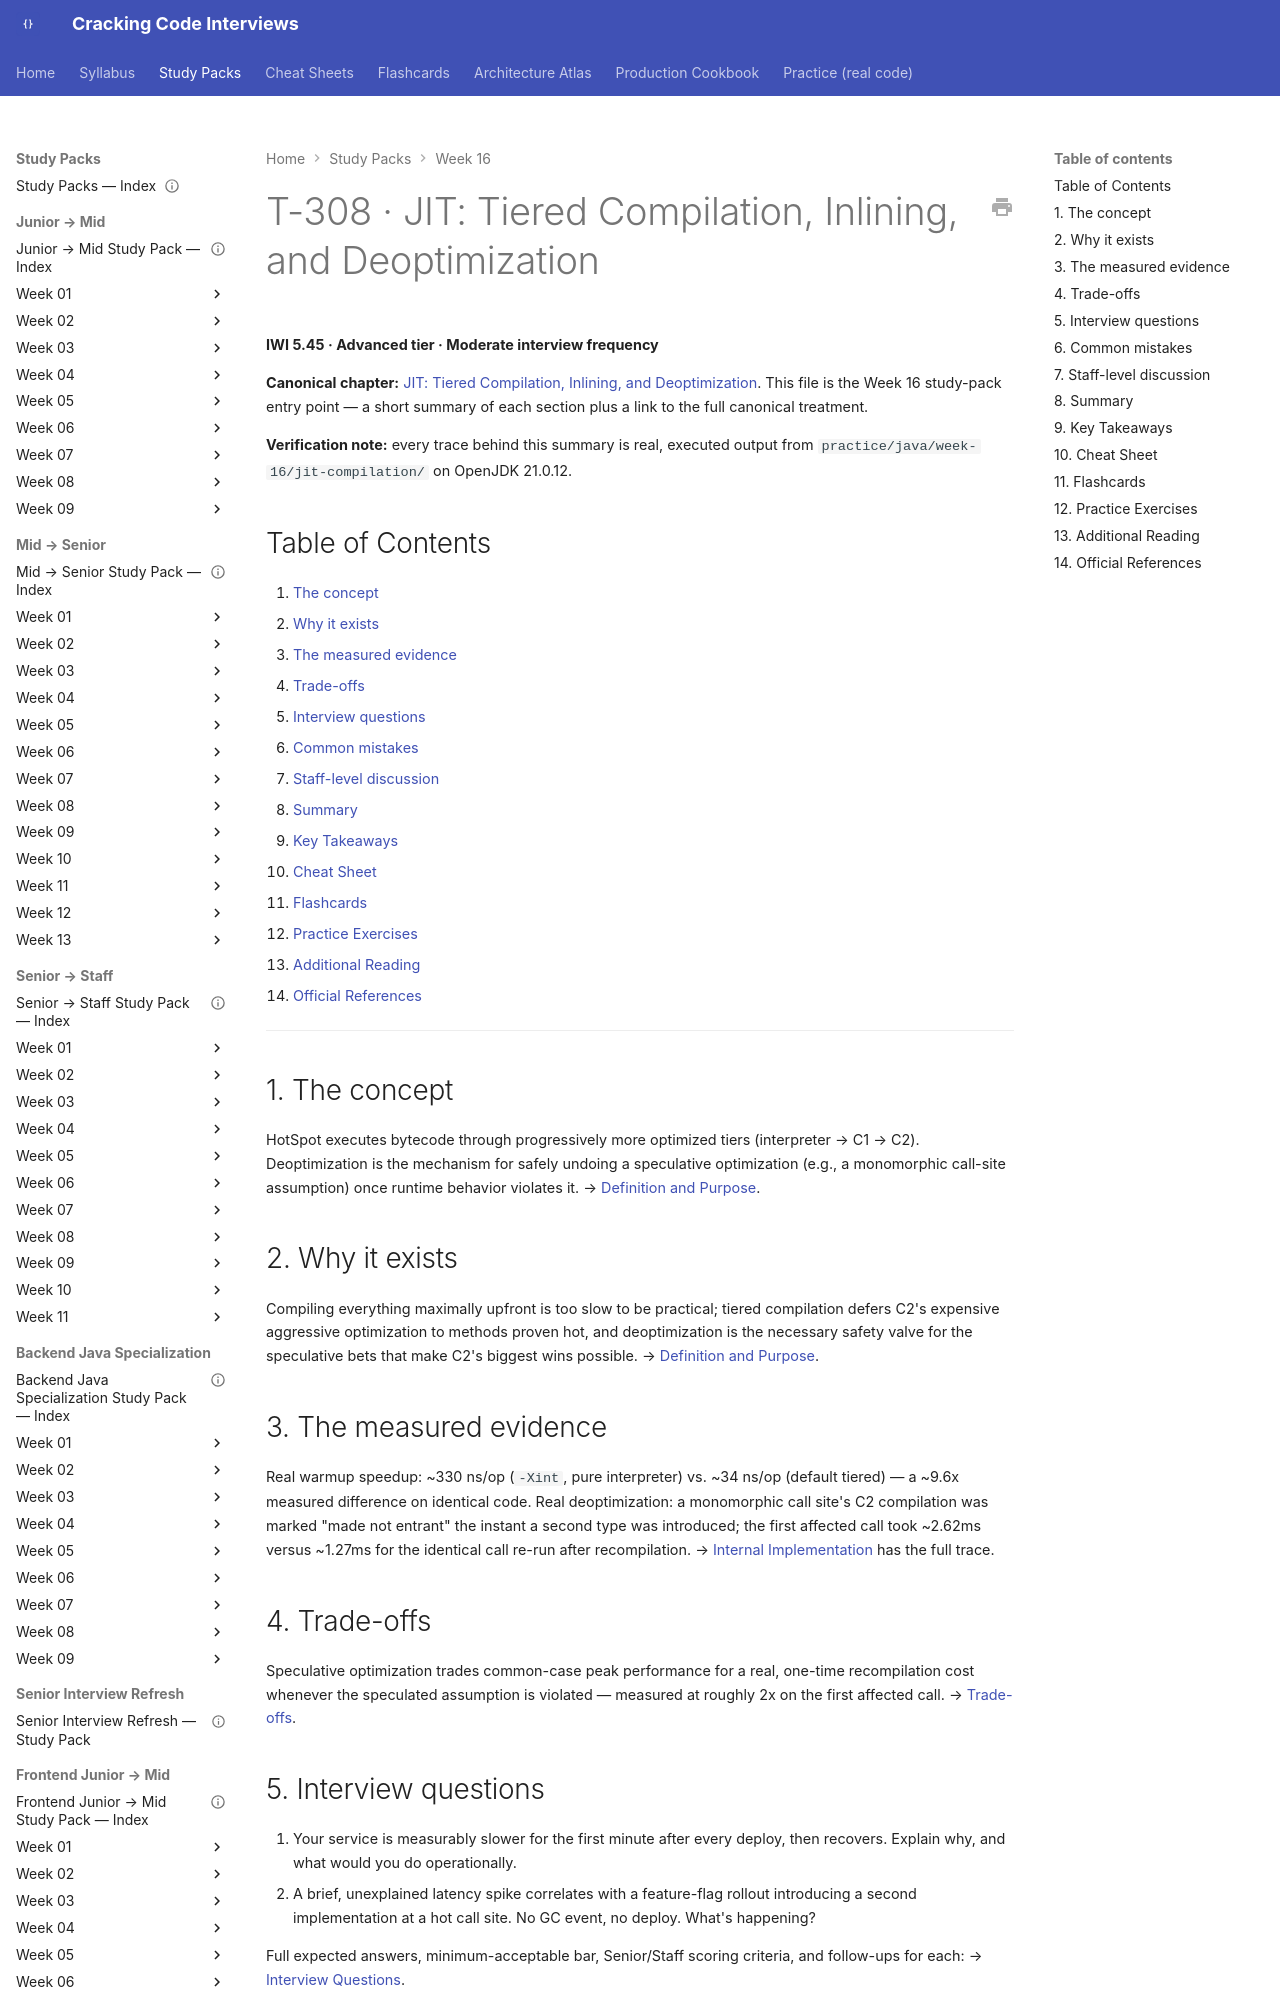

repository: JuanMelendres/cracking-code-interviews · page: study-packs/week-16/05-jit-tiered-compilation-and-deoptimization/index.html · generator: mkdocs

---
title: "T-308 · JIT: Tiered Compilation, Inlining, and Deoptimization"
topic_id: T-308
domain: JVM
tier: Advanced
iwi: 5.45
prerequisites: [T-301]
unlocks: []
week: 16
last_reviewed: 2026-07-31
canonical: ../../syllabus/02-java/jvm-internals/jit-tiered-compilation-and-deoptimization.md
---

# T-308 · JIT: Tiered Compilation, Inlining, and Deoptimization

**IWI 5.45 · Advanced tier · Moderate interview frequency**

**Canonical chapter:** [JIT: Tiered Compilation, Inlining, and Deoptimization](../../syllabus/02-java/jvm-internals/jit-tiered-compilation-and-deoptimization.md). This file is the Week 16 study-pack entry point — a short summary of each section plus a link to the full canonical treatment.

**Verification note:** every trace behind this summary is real, executed output from `practice/java/week-16/jit-compilation/` on OpenJDK 21.0.12.

## Table of Contents

1. [The concept](#1-the-concept)
2. [Why it exists](#2-why-it-exists)
3. [The measured evidence](#3-the-measured-evidence)
4. [Trade-offs](#4-trade-offs)
5. [Interview questions](#5-interview-questions)
6. [Common mistakes](#6-common-mistakes)
7. [Staff-level discussion](#7-staff-level-discussion)
8. [Summary](#8-summary)
9. [Key Takeaways](#9-key-takeaways)
10. [Cheat Sheet](#10-cheat-sheet)
11. [Flashcards](#11-flashcards)
12. [Practice Exercises](#12-practice-exercises)
13. [Additional Reading](#13-additional-reading)
14. [Official References](#14-official-references)

---

## 1. The concept

HotSpot executes bytecode through progressively more optimized tiers (interpreter → C1 → C2). Deoptimization is the mechanism for safely undoing a speculative optimization (e.g., a monomorphic call-site assumption) once runtime behavior violates it. → [Definition and Purpose](../../syllabus/02-java/jvm-internals/jit-tiered-compilation-and-deoptimization.md#definition-and-purpose).

## 2. Why it exists

Compiling everything maximally upfront is too slow to be practical; tiered compilation defers C2's expensive aggressive optimization to methods proven hot, and deoptimization is the necessary safety valve for the speculative bets that make C2's biggest wins possible. → [Definition and Purpose](../../syllabus/02-java/jvm-internals/jit-tiered-compilation-and-deoptimization.md#definition-and-purpose).
